Run: headless pygame with SDL's dummy video driver; simulated clock (each Clock.tick advances the game by its frame time, no real sleeping); random seed 0; keys injected as events and as key.get_pressed() state; no mouse input.
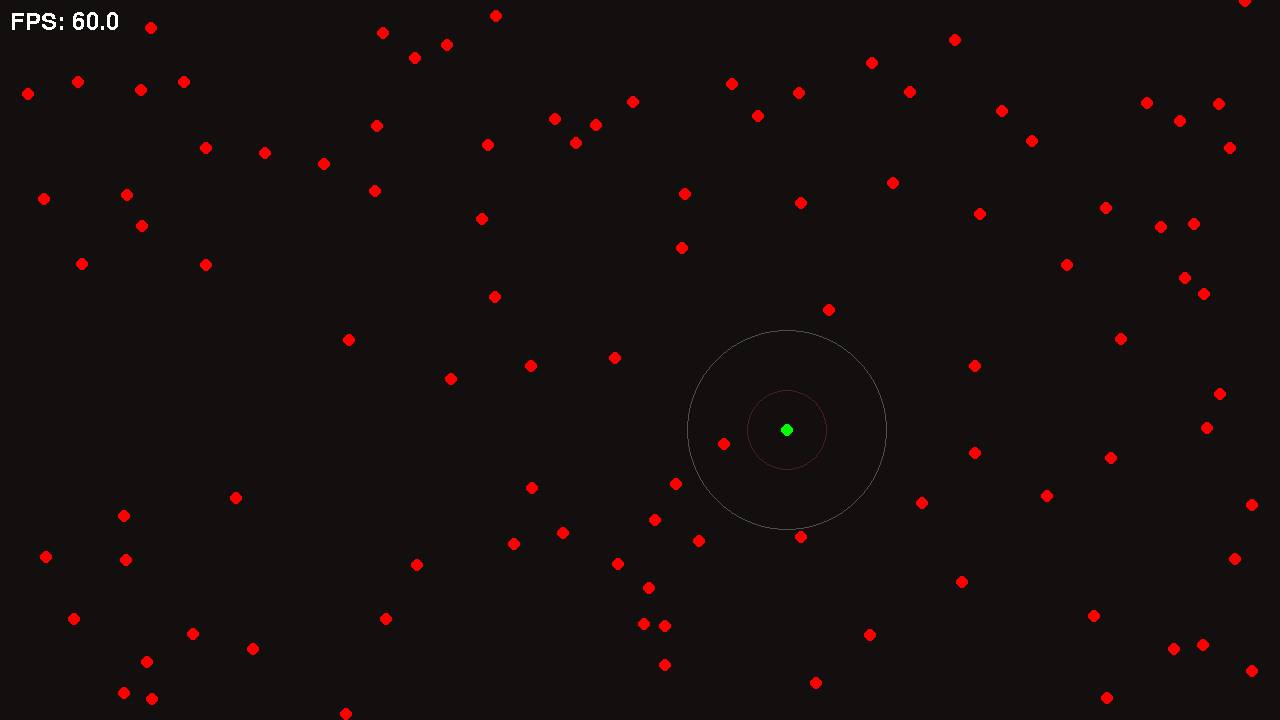
Frame 1 of 2 · flips 1–60 · no input
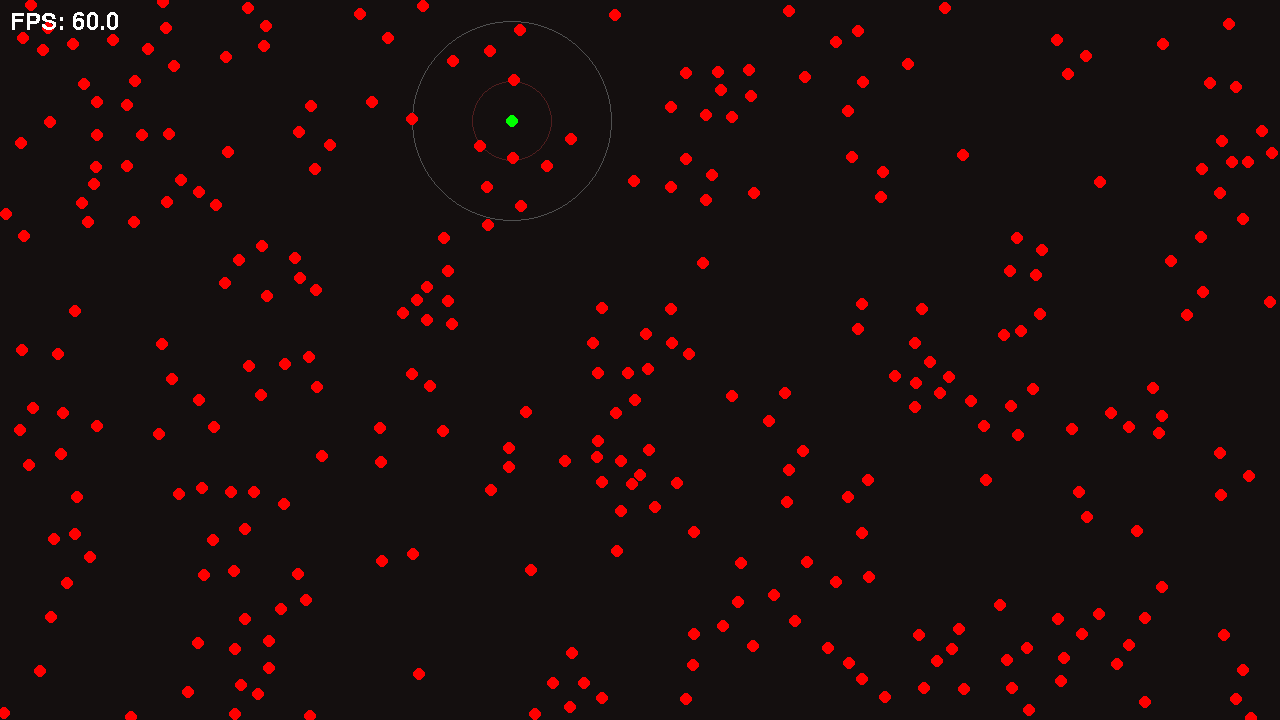
Frame 2 of 2 · flips 61–180 · tapped SPACE, RETURN · held RIGHT (→), D

The pygame program that drew these frames:

import pygame
import random
import math

pygame.init()

width = 1280
height = 720
screen = pygame.display.set_mode((width, height))
clock = pygame.time.Clock()

running = True

repulsao_borda = 1
atrito = 0.98
dt = 1

tipos = [
    {
        'cor': (255, 0, 0),
        'tamanho': 6,
        'interacoes': [
            {
                'f1': -0.1,
                'f2': 0.02,
                'r1': 40,
                'r2': 100
            }
        ]
    }
]

particulas = []


def cria_particulas(n):
    for i in range(n):
        nova_particula = {}

        nova_particula['id'] = len(particulas)

        nova_particula['tipo'] = 0

        nova_particula['x'] = random.randint(0, width)
        nova_particula['y'] = random.randint(0, height)

        nova_particula['vel_x'] = 0
        nova_particula['vel_y'] = 0

        particulas.append(nova_particula)


cria_particulas(100)


def calcula_forca(dist, r1, r2, f1, f2):

    if 0 < dist <= r1:
        return (dist * abs(f2 - f1) / r1) - abs(f1)

    if r1 < dist < r2:
        return f2 * abs(r2 - dist) / abs(r2 - r1)

    return 0


font = pygame.font.Font(pygame.font.get_default_font(), 24)

while running:
    primeiro = True

    events = pygame.event.get()

    for event in events:
        if event.type == pygame.QUIT:
            running = False

        if event.type == pygame.KEYDOWN:
            if event.key == pygame.K_SPACE:
                particulas = []
                cria_particulas(300)

    screen.fill((20, 15, 15))

    for particula in particulas:
        tipo = tipos[particula['tipo']]

        cor = tipo['cor']
        tamanho = tipo['tamanho']

        x = particula['x']
        y = particula['y']

        pos = (x, y)

        delta_vel_x = 0
        delta_vel_y = 0

        forca = 0
        forca_x = 0
        forca_y = 0

        for particula_2 in particulas:
            if particula['id'] == particula_2['id']:
                continue

            tipo_2 = particula_2['tipo']
            interacoes = tipo['interacoes'][tipo_2]

            f1, f2, r1, r2 = [interacoes[x]
                              for x in ['f1', 'f2', 'r1', 'r2']]

            x_2 = particula_2['x']
            y_2 = particula_2['y']

            diff_x = x_2 - x
            diff_y = y_2 - y

            distancia = math.sqrt(diff_x ** 2 + diff_y ** 2)

            forca = calcula_forca(distancia, r1, r2, f1, f2)

            forca_x += forca * diff_x / distancia
            forca_y += forca * diff_y / distancia

        delta_vel_x = forca_x * dt
        delta_vel_y = forca_y * dt

        if x <= 0:
            delta_vel_x += repulsao_borda

        if x >= width:
            delta_vel_x -= repulsao_borda

        if y <= 0:
            delta_vel_y += repulsao_borda

        if y >= height:
            delta_vel_y -= repulsao_borda

        particula['vel_x'] += delta_vel_x
        particula['vel_y'] += delta_vel_y

        particula['x'] += particula['vel_x'] * dt
        particula['y'] += particula['vel_y'] * dt

        if primeiro:
            cor = (0, 255, 0)
            pygame.draw.circle(screen, (80, 30, 30), pos, r1, 1)
            pygame.draw.circle(screen, (80, 80, 80), pos, r2, 1)
            pygame.draw.line(screen, (0, 255, 0), (particula['x'], particula['y']), (
                particula['x'] + particula['vel_x'], particula['y'] + particula['vel_y']))
            # print(f"Vel X: {particula['vel_x']} | Vel Y: {particula['vel_y']}")

            primeiro = False

        # pygame.draw.circle(screen, (80, 30, 30), pos, r1, 1)
        # pygame.draw.circle(screen, (80, 80, 80), pos, r2, 1)
        pygame.draw.circle(screen, cor, pos, tamanho)

        particula['vel_x'] *= atrito
        if abs(particula['vel_x']) < 0.1:
            particula['vel_x'] = 0

        particula['vel_y'] *= atrito
        if abs(particula['vel_y']) < 0.1:
            particula['vel_y'] = 0

    fps = clock.get_fps()
    text_fps = font.render(
        f"FPS: {fps}", False, (255, 255, 255))
    text_fps_rect = text_fps.get_rect()
    text_fps_rect.topleft = (10, 10)
    screen.blit(text_fps, text_fps_rect)

    pygame.display.flip()

    clock.tick(60)

pygame.quit()
